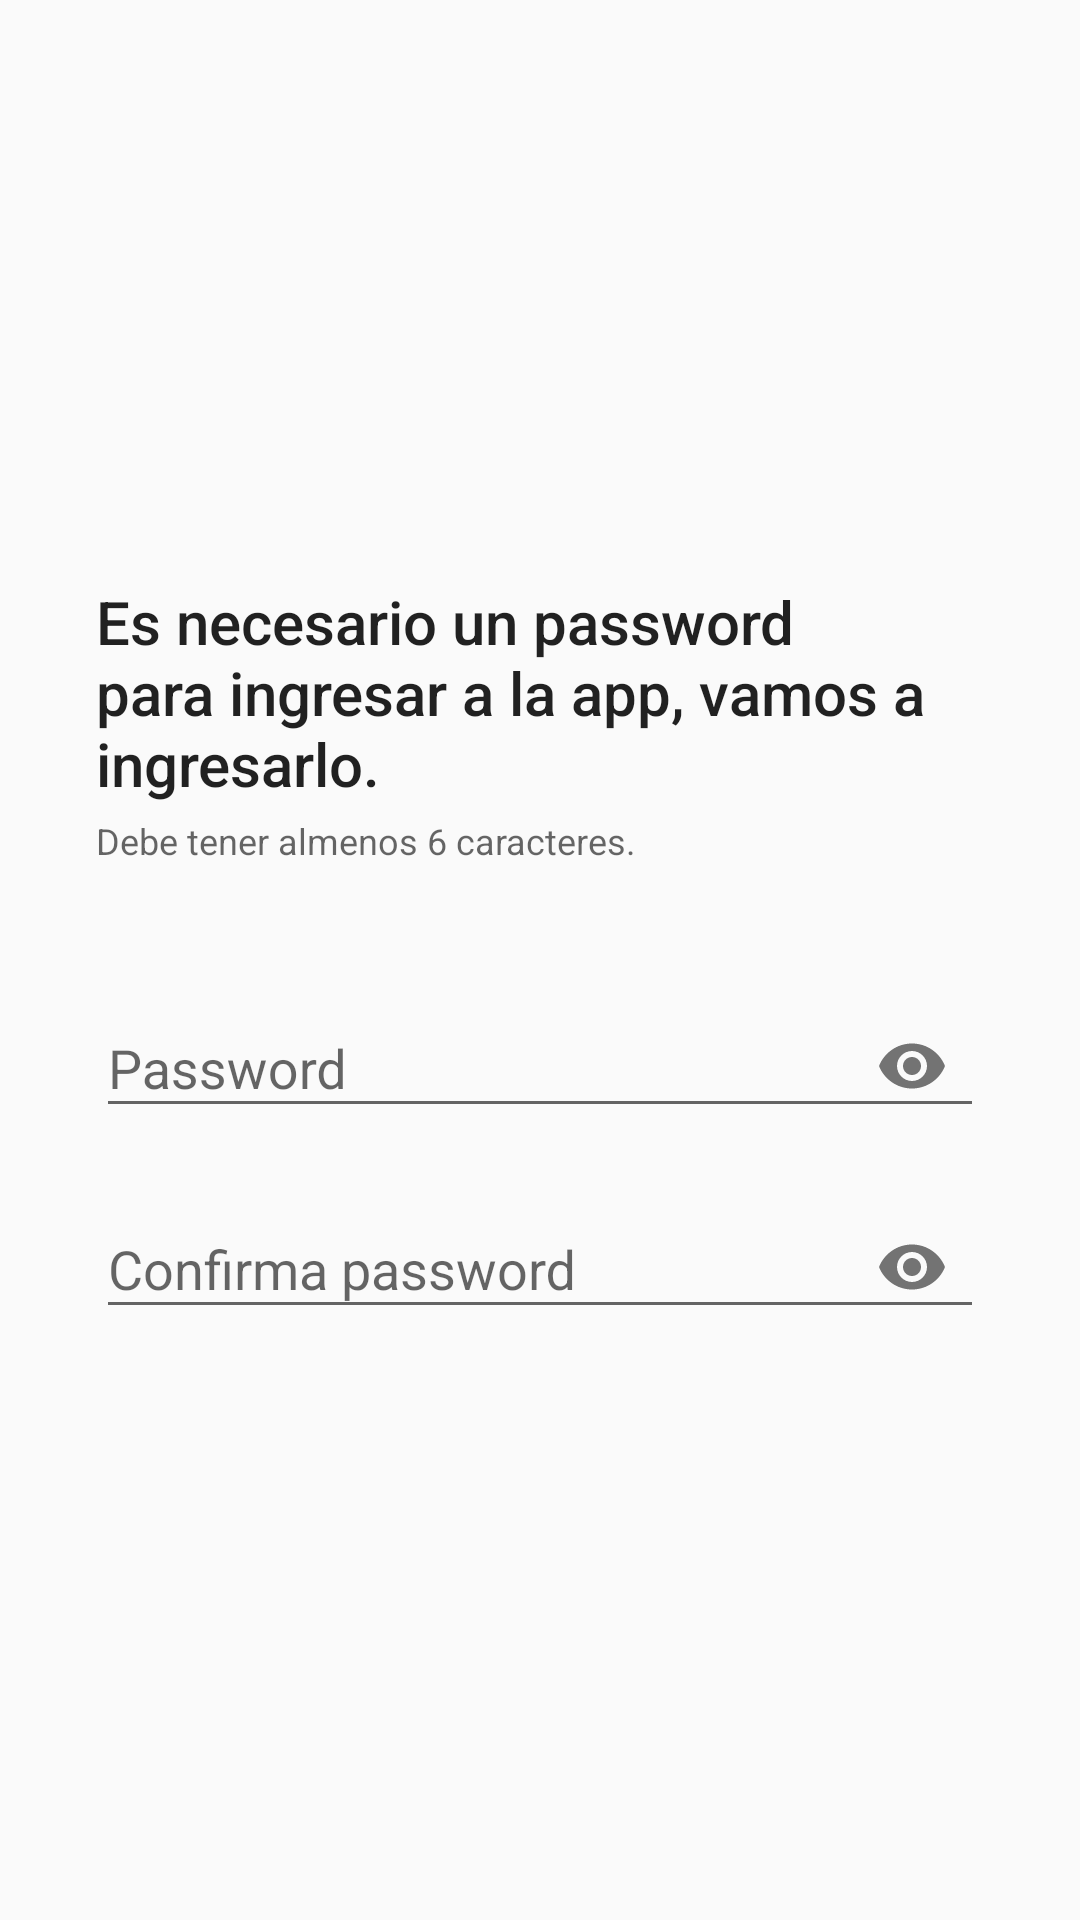

Reconstruct the res/layout file that produces this screen, plus the resources it refers to.
<!-- AndroidManifest.xml: application theme AppTheme -->
<!-- res/layout/fragment_registro_password.xml -->
<RelativeLayout xmlns:android="http://schemas.android.com/apk/res/android"
                xmlns:app="http://schemas.android.com/apk/res-auto"
                xmlns:tools="http://schemas.android.com/tools"
                style="@style/mm"
                android:gravity="center"
                android:padding="@dimen/padding_horizontal_L"
                tools:context="com.jkvillavo12dev.lcpestournaments.fragments.registro.RegistroPasswordFragment">

    <TextView
        android:id="@+id/registroPassword_textView"
        style="@style/mw"
        android:layout_alignParentStart="true"
        android:layout_alignParentTop="true"
        android:text="@string/registroPasswordText"
        android:textAppearance="@style/TextAppearance.AppCompat.Title"/>

    <TextView
        android:id="@+id/registroPassword_textView2"
        style="@style/mw"
        android:layout_below="@id/registroPassword_textView"
        android:layout_marginBottom="@dimen/margin_vertical_L"
        android:layout_marginTop="@dimen/margin_vertical_XS"
        android:text="@string/registroPasswordText2"
        android:textAppearance="@style/TextAppearance.AppCompat.Caption"/>

    <android.support.design.widget.TextInputLayout
        android:id="@+id/registroPassword_textInputLayoutPassword1"
        style="@style/mw"
        android:layout_below="@id/registroPassword_textView2"
        android:layout_marginBottom="@dimen/margin_vertical_S"
        app:passwordToggleEnabled="true">

        <EditText
            android:id="@+id/registroPassword_editTextPassword1"
            style="@style/mw"
            android:hint="@string/registroPassword"
            android:inputType="textPassword"
            android:maxLength="50"
            android:maxLines="1"/>
    </android.support.design.widget.TextInputLayout>

    <android.support.design.widget.TextInputLayout
        android:id="@+id/registroPassword_textInputLayoutPassword2"
        style="@style/mw"
        android:layout_below="@id/registroPassword_textInputLayoutPassword1"
        app:passwordToggleEnabled="true">

        <EditText
            android:id="@+id/registroPassword_editTextPassword2"
            style="@style/mw"
            android:hint="@string/registroConfirmaPassword"
            android:inputType="textPassword"
            android:maxLength="50"
            android:maxLines="1"/>
    </android.support.design.widget.TextInputLayout>


</RelativeLayout>
<!-- resources referenced by this layout -->
<resources>
  <dimen name="margin_vertical_L">32dp</dimen>
  <dimen name="margin_vertical_S">8dp</dimen>
  <dimen name="margin_vertical_XS">4dp</dimen>
  <dimen name="padding_horizontal_L">32dp</dimen>
  <string name="registroConfirmaPassword">Confirma password</string>
  <string name="registroPassword">Password</string>
  <string name="registroPasswordText">Es necesario un password para ingresar a la app, vamos a ingresarlo.</string>
  <string name="registroPasswordText2">Debe tener almenos 6 caracteres.</string>
  <style name="mm">
          <item name="android:layout_width">match_parent</item>
          <item name="android:layout_height">match_parent</item>
      </style>
  <style name="mw">
          <item name="android:layout_width">match_parent</item>
          <item name="android:layout_height">wrap_content</item>
      </style>
  <style name="AppTheme" parent="Theme.AppCompat.Light.DarkActionBar">
          
          <item name="colorPrimary">@color/primary</item>
          <item name="colorPrimaryDark">@color/primary_dark</item>
          <item name="colorAccent">@color/accent</item>
      </style>
  <color name="primary">#3F51B5</color>
  <color name="primary_dark">#303F9F</color>
  <color name="accent">#FF5722</color>
</resources>
